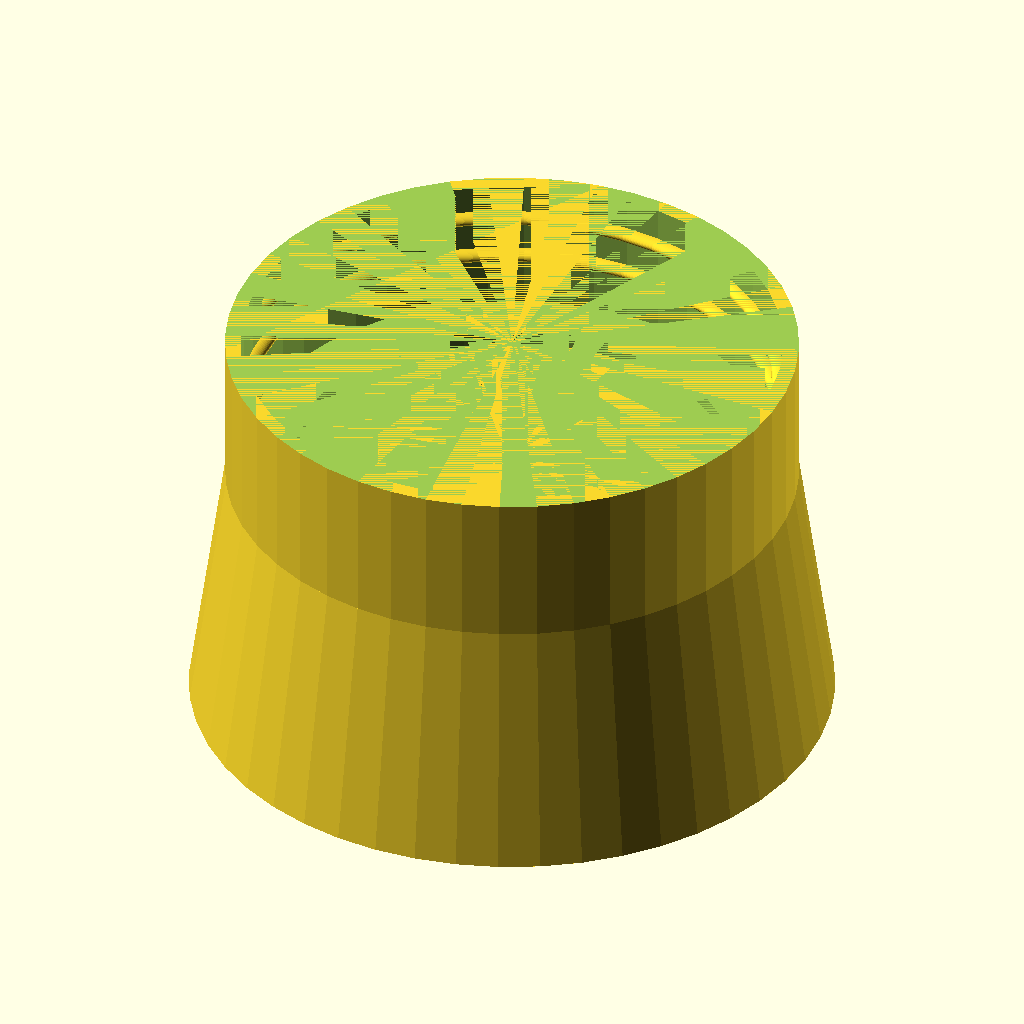
Cell 1: the model at its default parameters.
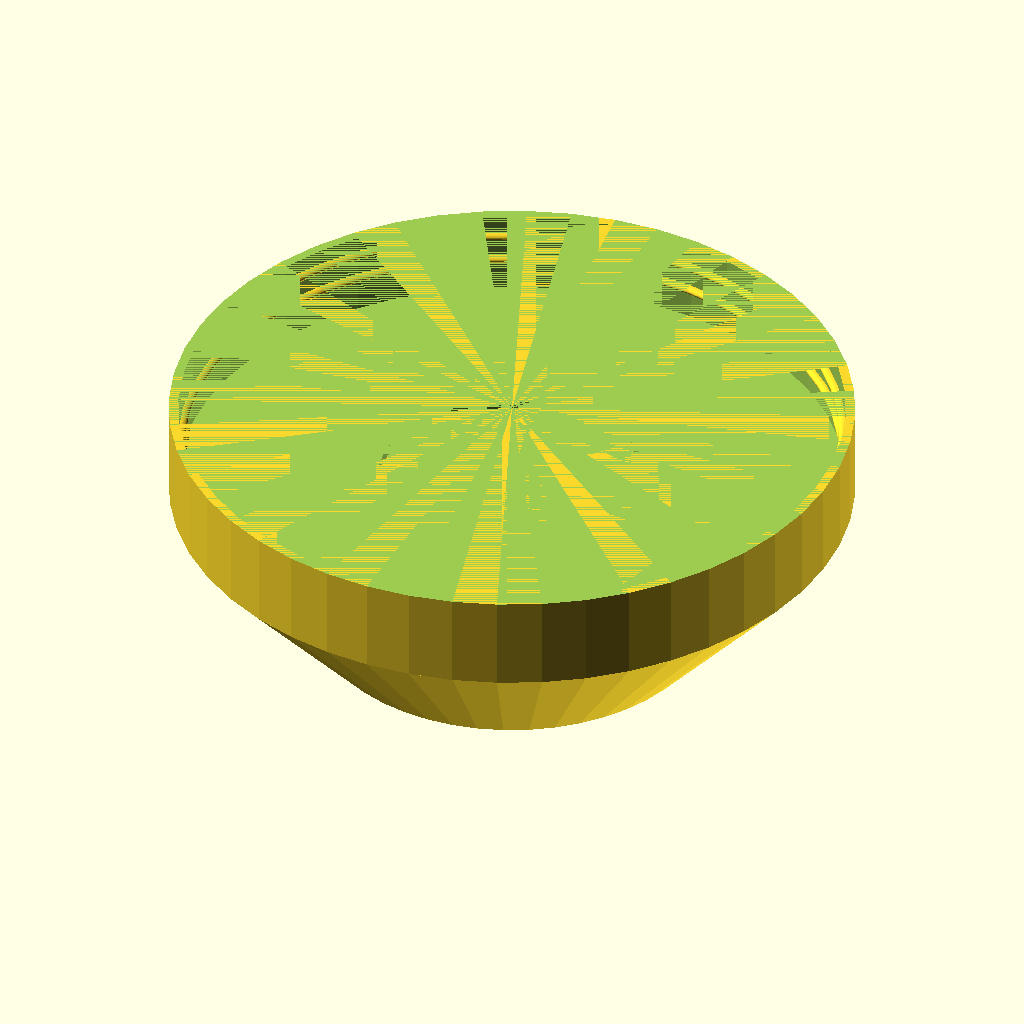
Cell 2: cap_mouth_d = 84 (everything else at default).
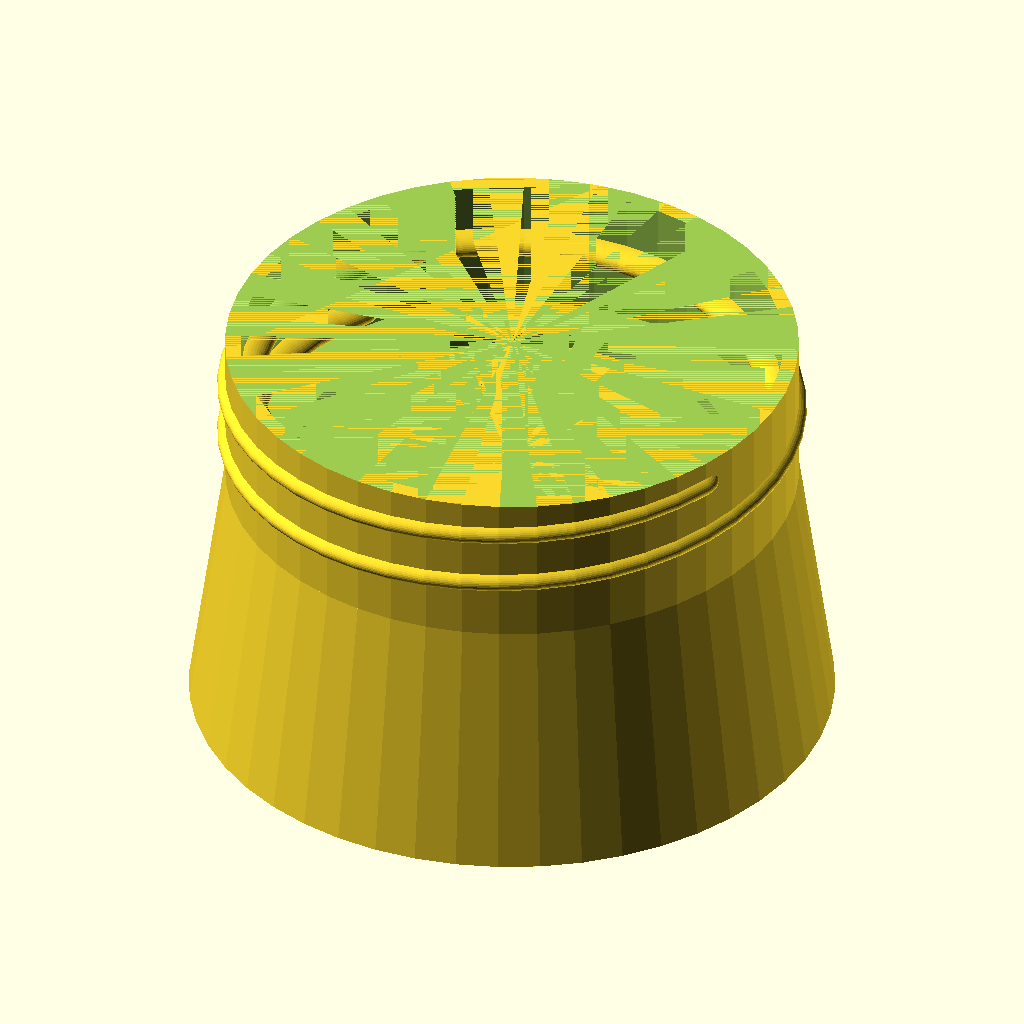
Cell 3: the same model with thread_wid = 2.
The same orthographic view direction (rotation 55°, 0°, 25°; colour scheme Cornfield) for every cell, with the view re-fitted per cell, so scale and position can differ between cells.
Source of the model, arizona-shower-head.scad:
// AriZona tea bottle shower head
$fn = 48;

cap_mouth_d = 42.0;
thread_h = 1.1;
// Two below are opposite of bottle
thread_wid = 1.0;
thread_gap = 2.45;
thread_h_gain = thread_gap+thread_wid;
thread_stop_bottom_dist = 3.0;
thread_stop_top_dist = 1.0;
cap_depth = 10.8;
wall_thick = 1.2;

module unthreadedCap() {
    difference() {
        cylinder(h=cap_depth+wall_thick, d=cap_mouth_d+2*wall_thick);
        translate([0,0,wall_thick])
        cylinder(h=cap_depth, d=cap_mouth_d);
    }
}
//unthreadedCap();

module thread() {
    scale([1.8,1.8,1])
    sphere(d=thread_wid);
}

module threads() {
    turns = cap_depth/thread_h_gain;
    steps = ceil($fn*turns);
    for (i=[0:steps-1]) {
        curr_r = 360*(i/$fn);
        curr_h = wall_thick+thread_h_gain*(curr_r/360);
        next_r = 360*((i+1)/$fn);
        next_h = wall_thick+thread_h_gain*(next_r/360);
        if (curr_h>=thread_stop_bottom_dist && curr_h<=cap_depth-thread_stop_top_dist) {
        hull() {
            rotate([0,0,curr_r])
            translate([cap_mouth_d/2,0,curr_h])
            thread();
            rotate([0,0,next_r])
            translate([cap_mouth_d/2,0,next_h])
            thread();
        }
        }
    }
}
//threads();

module threadedCap() {
    difference() {
        union() {
            unthreadedCap();
            threads();
        }
        translate([0,0,500+wall_thick+cap_depth])
        cube(1000, center=true);
    }
}
//threadedCap();

shower_head_h = 20.0;
shower_head_d = 50.0;
cap_rim_d = 34.0;
shower_hole_d = 0.8;
shower_hole_rings = 6;
shower_hole_gap = shower_hole_d/2;
center_hole = true;
module showerHeadHoles() {
    if (shower_hole_d > 0.001) {
        r_offset = shower_head_d/2/shower_hole_rings;
        for (i=[0:shower_hole_rings-1]) {
            curr_r = i*r_offset;
            steps = ceil(curr_r*PI*2/(1/shower_hole_gap));
            for (i=[0:steps-1]) {
                rotate([0,0,360*i/steps])
                translate([curr_r, 0,0])
                cylinder(d=shower_hole_d, h=wall_thick);
            }
        }
        if (center_hole) cylinder(d=shower_hole_d, h=wall_thick);
    }
}

module showerCap() {
    translate([0,0,shower_head_h])
    difference() {
        threadedCap();
        cylinder(h=wall_thick, d=cap_rim_d);
    }
    difference() {
        cylinder(h=shower_head_h, d1=shower_head_d, d2=cap_mouth_d+2*wall_thick);
        translate([0,0,wall_thick])
        cylinder(h=shower_head_h-wall_thick, d1=shower_head_d-2*wall_thick, d2=cap_rim_d);
        showerHeadHoles();
    }

}

//difference() {
showerCap();
//cube(1000);
//}
Customizer parameters (derived from the source; name, type, default, range or options):
cap_mouth_d: number, default 42
thread_h: number, default 1.1
thread_wid: number, default 1
thread_gap: number, default 2.45
thread_stop_bottom_dist: number, default 3
thread_stop_top_dist: number, default 1
cap_depth: number, default 10.8
wall_thick: number, default 1.2
